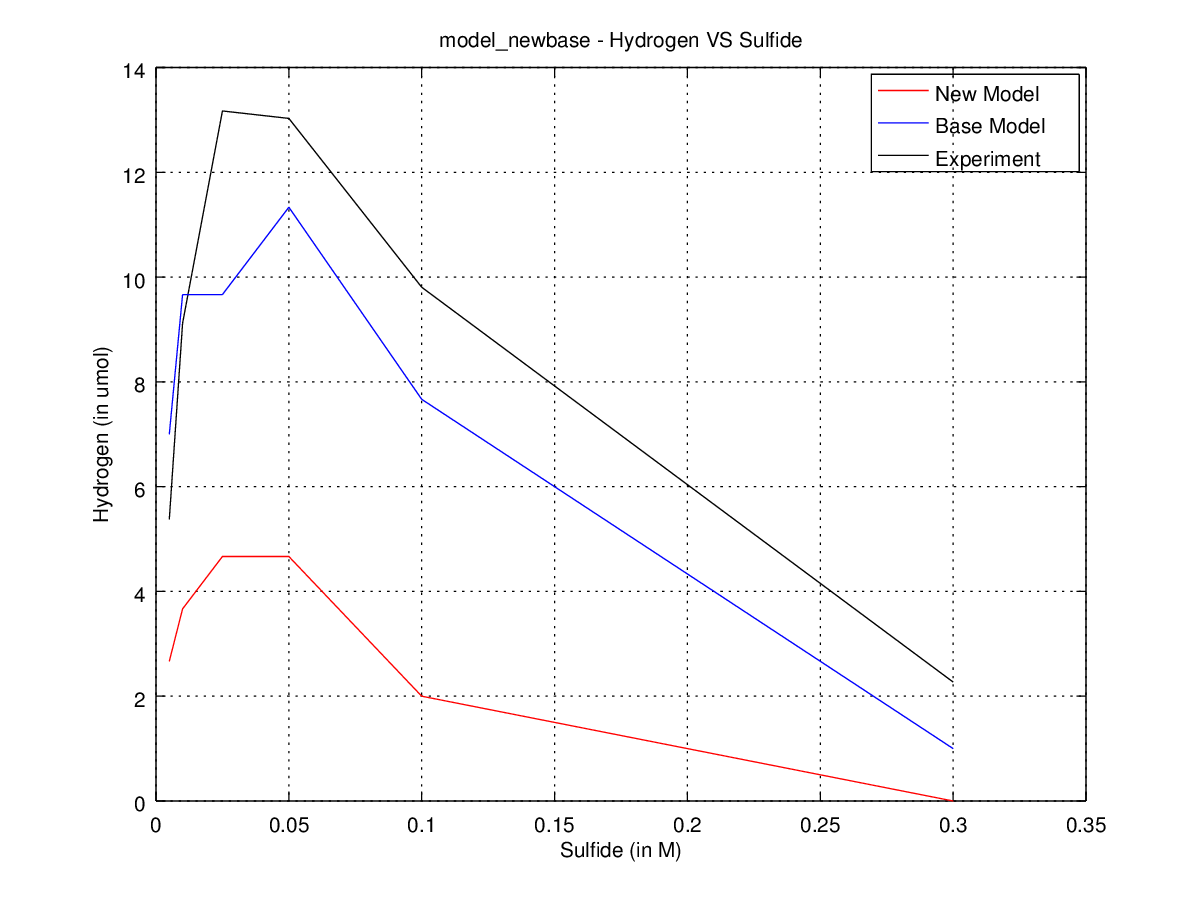

The file beside this chart, header and first rows:
run, time, cat, S, SO3, H2, photon, electron, hole, cat_H2O, HS, OH, cat_HS, cat_sulfite, cat_H, cat_OH, cat_HS0, cat_S0, cat_HS2, HS2, S2O3, cat_S2O3
1, 0.0, 400, 12, 240, 0, 800, 0, 0, 0, 0, 0, 0, 0, 0, 0, 0, 0, 0, 0, 0, 0
1, 1.0, 246, 5, 140, 0, 800, 0, 2, 43, 0, 7, 7, 100, 2, 2, 0, 0, 0, 0, 0, 0
1, 2.0, 196, 2, 140, 0, 800, 0, 7, 76, 0, 10, 9, 100, 8, 8, 1, 0, 0, 0, 0, 0
1, 3.0, 148, 0, 140, 1, 800, 0, 9, 109, 0, 12, 10, 100, 9, 10, 1, 1, 0, 0, 0, 0
1, 4.0, 135, 0, 140, 2, 800, 0, 7, 121, 0, 12, 8, 100, 7, 9, 2, 2, 0, 0, 0, 0
2, 0.0, 400, 12, 240, 0, 800, 0, 0, 0, 0, 0, 0, 0, 0, 0, 0, 0, 0, 0, 0, 0
2, 1.0, 245, 1, 140, 1, 800, 0, 2, 39, 0, 11, 9, 100, 2, 3, 1, 1, 0, 0, 0, 0
2, 2.0, 201, 0, 140, 1, 800, 1, 4, 70, 0, 11, 9, 100, 4, 6, 2, 1, 0, 0, 0, 0
2, 3.0, 146, 0, 140, 2, 800, 0, 6, 99, 0, 10, 8, 100, 6, 10, 2, 2, 0, 0, 0, 0
2, 4.0, 111, 0, 140, 4, 800, 0, 14, 114, 0, 10, 6, 100, 12, 18, 2, 4, 0, 0, 0, 0
3, 0.0, 400, 12, 240, 0, 800, 0, 0, 0, 0, 0, 0, 0, 0, 0, 0, 0, 0, 0, 0, 0
3, 1.0, 260, 6, 150, 0, 800, 2, 2, 42, 0, 6, 5, 90, 1, 1, 1, 0, 0, 0, 0, 0
3, 2.0, 202, 0, 140, 1, 800, 0, 6, 65, 0, 11, 11, 100, 5, 8, 1, 0, 0, 0, 0, 0
3, 3.0, 159, 0, 140, 1, 800, 0, 8, 83, 0, 11, 10, 100, 8, 10, 1, 1, 0, 0, 0, 0
3, 4.0, 131, 0, 140, 2, 800, 1, 10, 103, 0, 11, 9, 100, 8, 11, 1, 2, 0, 0, 0, 0
run, time, cat, S, SO3, H2, photon, electron, hole, cat_H2O, HS, OH, cat_HS, cat_sulfite, cat_H, cat_OH, cat_HS0, cat_S0, cat_HS2, HS2, S2O3, cat_S2O3
1, 0.0, 400, 24, 240, 0, 800, 0, 0, 0, 0, 0, 0, 0, 0, 0, 0, 0, 0, 0, 0, 0
1, 1.0, 249, 12, 140, 0, 800, 0, 3, 33, 1, 11, 11, 100, 3, 4, 0, 0, 0, 0, 0, 0
1, 2.0, 196, 6, 140, 0, 800, 0, 2, 65, 1, 14, 13, 100, 6, 9, 3, 1, 0, 0, 0, 0
1, 3.0, 142, 4, 140, 0, 800, 0, 2, 97, 0, 16, 15, 100, 7, 9, 3, 2, 0, 0, 0, 0
1, 4.0, 121, 2, 140, 2, 800, 1, 2, 112, 0, 18, 14, 100, 5, 9, 4, 4, 0, 0, 0, 0
2, 0.0, 400, 24, 240, 0, 800, 0, 0, 0, 0, 0, 0, 0, 0, 0, 0, 0, 0, 0, 0, 0
2, 1.0, 242, 6, 151, 0, 800, 1, 4, 45, 2, 18, 15, 89, 4, 4, 1, 0, 0, 0, 0, 0
2, 2.0, 174, 5, 139, 1, 800, 0, 5, 85, 0, 16, 16, 100, 7, 11, 2, 0, 0, 0, 0, 1
2, 3.0, 135, 1, 139, 2, 800, 0, 5, 109, 0, 19, 19, 100, 6, 12, 2, 1, 0, 0, 0, 1
2, 4.0, 105, 0, 139, 5, 800, 0, 6, 129, 0, 20, 17, 100, 4, 13, 2, 4, 0, 0, 0, 1
3, 0.0, 400, 24, 240, 0, 800, 0, 0, 0, 0, 0, 0, 0, 0, 0, 0, 0, 0, 0, 0, 0
3, 1.0, 238, 11, 140, 0, 800, 1, 2, 42, 0, 11, 11, 100, 3, 4, 1, 1, 0, 0, 0, 0
3, 2.0, 181, 6, 140, 3, 800, 2, 11, 75, 1, 16, 14, 100, 6, 12, 1, 2, 0, 0, 0, 0
3, 3.0, 137, 4, 140, 4, 800, 0, 10, 96, 0, 18, 15, 100, 7, 14, 2, 3, 0, 0, 0, 0
3, 4.0, 108, 1, 140, 4, 800, 0, 8, 112, 0, 21, 15, 100, 8, 13, 3, 5, 0, 0, 0, 0
run, time, cat, S, SO3, H2, photon, electron, hole, cat_H2O, HS, OH, cat_HS, cat_sulfite, cat_H, cat_OH, cat_HS0, cat_S0, cat_HS2, HS2, S2O3, cat_S2O3
1, 0.0, 400, 60, 240, 0, 800, 0, 0, 0, 0, 0, 0, 0, 0, 0, 0, 0, 0, 0, 0, 0
1, 1.0, 232, 32, 151, 0, 800, 0, 4, 45, 2, 28, 26, 89, 4, 4, 0, 0, 0, 0, 0, 0
1, 2.0, 169, 14, 140, 1, 800, 2, 6, 64, 1, 45, 37, 100, 10, 10, 4, 2, 1, 0, 0, 0
1, 3.0, 137, 8, 139, 4, 800, 1, 5, 79, 1, 49, 41, 100, 7, 14, 5, 2, 0, 1, 0, 1
1, 4.0, 106, 2, 138, 5, 800, 0, 1, 100, 1, 54, 43, 100, 7, 10, 3, 9, 0, 0, 0, 2
2, 0.0, 400, 60, 240, 0, 800, 0, 0, 0, 0, 0, 0, 0, 0, 0, 0, 0, 0, 0, 0, 0
2, 1.0, 221, 31, 151, 0, 800, 2, 4, 52, 1, 28, 25, 89, 5, 5, 2, 1, 0, 0, 0, 0
2, 2.0, 163, 15, 140, 2, 800, 1, 1, 73, 0, 41, 35, 100, 6, 10, 6, 4, 0, 0, 0, 0
2, 3.0, 116, 4, 140, 3, 800, 0, 0, 94, 2, 47, 41, 100, 7, 14, 4, 7, 1, 0, 0, 0
2, 4.0, 99, 1, 140, 4, 800, 1, 1, 107, 0, 50, 45, 100, 6, 14, 1, 5, 4, 0, 0, 0
3, 0.0, 400, 60, 240, 0, 800, 0, 0, 0, 0, 0, 0, 0, 0, 0, 0, 0, 0, 0, 0, 0
3, 1.0, 224, 28, 148, 0, 800, 3, 6, 44, 4, 31, 25, 92, 6, 6, 2, 1, 0, 0, 0, 0
3, 2.0, 176, 15, 140, 3, 800, 2, 3, 64, 1, 44, 35, 100, 4, 8, 5, 2, 1, 0, 0, 0
3, 3.0, 136, 6, 139, 3, 800, 3, 0, 78, 1, 50, 39, 100, 6, 9, 6, 5, 1, 0, 0, 1
3, 4.0, 107, 1, 138, 5, 800, 0, 0, 90, 0, 53, 44, 100, 7, 11, 2, 9, 1, 0, 1, 1
run, time, cat, S, SO3, H2, photon, electron, hole, cat_H2O, HS, OH, cat_HS, cat_sulfite, cat_H, cat_OH, cat_HS0, cat_S0, cat_HS2, HS2, S2O3, cat_S2O3
1, 0.0, 400, 120, 240, 0, 800, 0, 0, 0, 0, 0, 0, 0, 0, 0, 0, 0, 0, 0, 0, 0
1, 1.0, 200, 53, 142, 1, 800, 1, 3, 29, 4, 65, 60, 98, 3, 7, 3, 0, 0, 0, 0, 0
1, 2.0, 135, 17, 140, 3, 800, 0, 5, 45, 6, 96, 91, 100, 5, 15, 3, 3, 0, 0, 0, 0
1, 3.0, 99, 8, 139, 5, 800, 0, 1, 55, 0, 104, 97, 100, 7, 14, 4, 10, 0, 0, 1, 0
1, 4.0, 70, 5, 138, 8, 800, 0, 1, 65, 1, 99, 93, 100, 8, 24, 3, 12, 2, 0, 0, 2
2, 0.0, 400, 120, 240, 0, 800, 0, 0, 0, 0, 0, 0, 0, 0, 0, 0, 0, 0, 0, 0, 0
2, 1.0, 211, 64, 146, 0, 800, 2, 0, 39, 4, 52, 50, 94, 0, 4, 2, 0, 0, 0, 0, 0
2, 2.0, 139, 27, 140, 1, 800, 3, 1, 61, 3, 85, 85, 100, 1, 9, 3, 2, 0, 0, 0, 0
2, 3.0, 93, 9, 140, 1, 800, 4, 0, 76, 0, 99, 101, 100, 4, 11, 2, 6, 1, 0, 0, 0
2, 4.0, 65, 5, 139, 2, 800, 1, 0, 91, 0, 99, 106, 100, 5, 17, 1, 7, 0, 0, 0, 1
3, 0.0, 400, 120, 240, 0, 800, 0, 0, 0, 0, 0, 0, 0, 0, 0, 0, 0, 0, 0, 0, 0
3, 1.0, 175, 53, 149, 0, 800, 3, 2, 54, 1, 62, 60, 91, 5, 9, 5, 1, 0, 0, 0, 0
... 35 more rows
